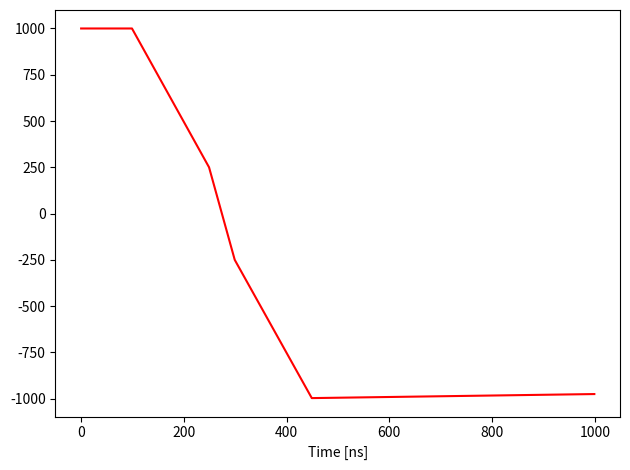

This chart was generated by the following Python code:
import numpy as np
import matplotlib.pyplot as plt
from scipy.stats import norm
import argparse, sys

#parser = argparse.ArgumentParser(description='...')
#parser.add_argument('--filename', type=str, required=True, dest='filename', help='binary filename')
#args = parser.parse_args()
#filename = args.filename

class Pulse:
    def __init__(self, num_sub_pulses, duration_ns, baseline):
        self.num_sub_pulses = num_sub_pulses
        self.duration_ns    = duration_ns
        self.baseline    = baseline
        self.amplitude      = np.zeros( (duration_ns, num_sub_pulses), dtype='float' ) # 2D array: each column is a sub-pulse and each row is separated by 1ns
        
    def add_subpulse(self, sub_pulse_index, start_time, duration, amplitude, tau_ns):
        error = 0
        if (sub_pulse_index >= self.num_sub_pulses or sub_pulse_index < 0):
            error = 1
            print("ERROR: sub_pulse_index = %d is not in range %d to %d" % (sub_pulse_index,0,self.num_sub_pulses-1))
        if (start_time >= self.duration_ns or start_time <= 0):
            error = 1
            print("ERROR: start_time = %d is not in range %d to %d" % (start_time,1,self.duration_ns))
        if (start_time + duration >= self.duration_ns or start_time + duration <= 0):
            error = 1
            print("ERROR: start_time + duration = %d is not in range %d to %d" % (start_time,1,self.duration_ns))

        if (error == 0):
            amplitude_per_ns = amplitude/duration
            for t in np.arange(start_time, start_time + duration, 1, dtype='int'):  # leading edge going negative
                self.amplitude[t][sub_pulse_index] = self.amplitude[t-1][sub_pulse_index] - amplitude_per_ns

            for t in np.arange(start_time + duration, self.duration_ns, 1, dtype='int'):  # rising exponential part
                self.amplitude[t][sub_pulse_index] = self.amplitude[t-1][sub_pulse_index]*(1-1/tau_ns)
        else:
            sys.exit()

    def aggregate_pulse(self):
        return self.baseline+np.sum(self.amplitude,axis=1)

    def aggregate_times(self):
        return np.arange(0.0,self.duration_ns,1.0)


tmax = 1000 # in ns
baseline = 1000
p = Pulse(2,tmax,baseline) # two sub-pulses
p.add_subpulse(0, 100, 200, 1000, 50000)
p.add_subpulse(1, 250, 200, 1000, 50000)

t = p.aggregate_times()
a = p.aggregate_pulse()

plt.ion()
fig = plt.figure()
gs = fig.add_gridspec(ncols=1, nrows=1) 
ax = fig.add_subplot(gs[0, 0])
ax.plot(t, a, 'r')
ax.set_xlabel('Time [ns]')

plt.tight_layout()
plt.savefig('model.png')
input('...')
plt.close()
